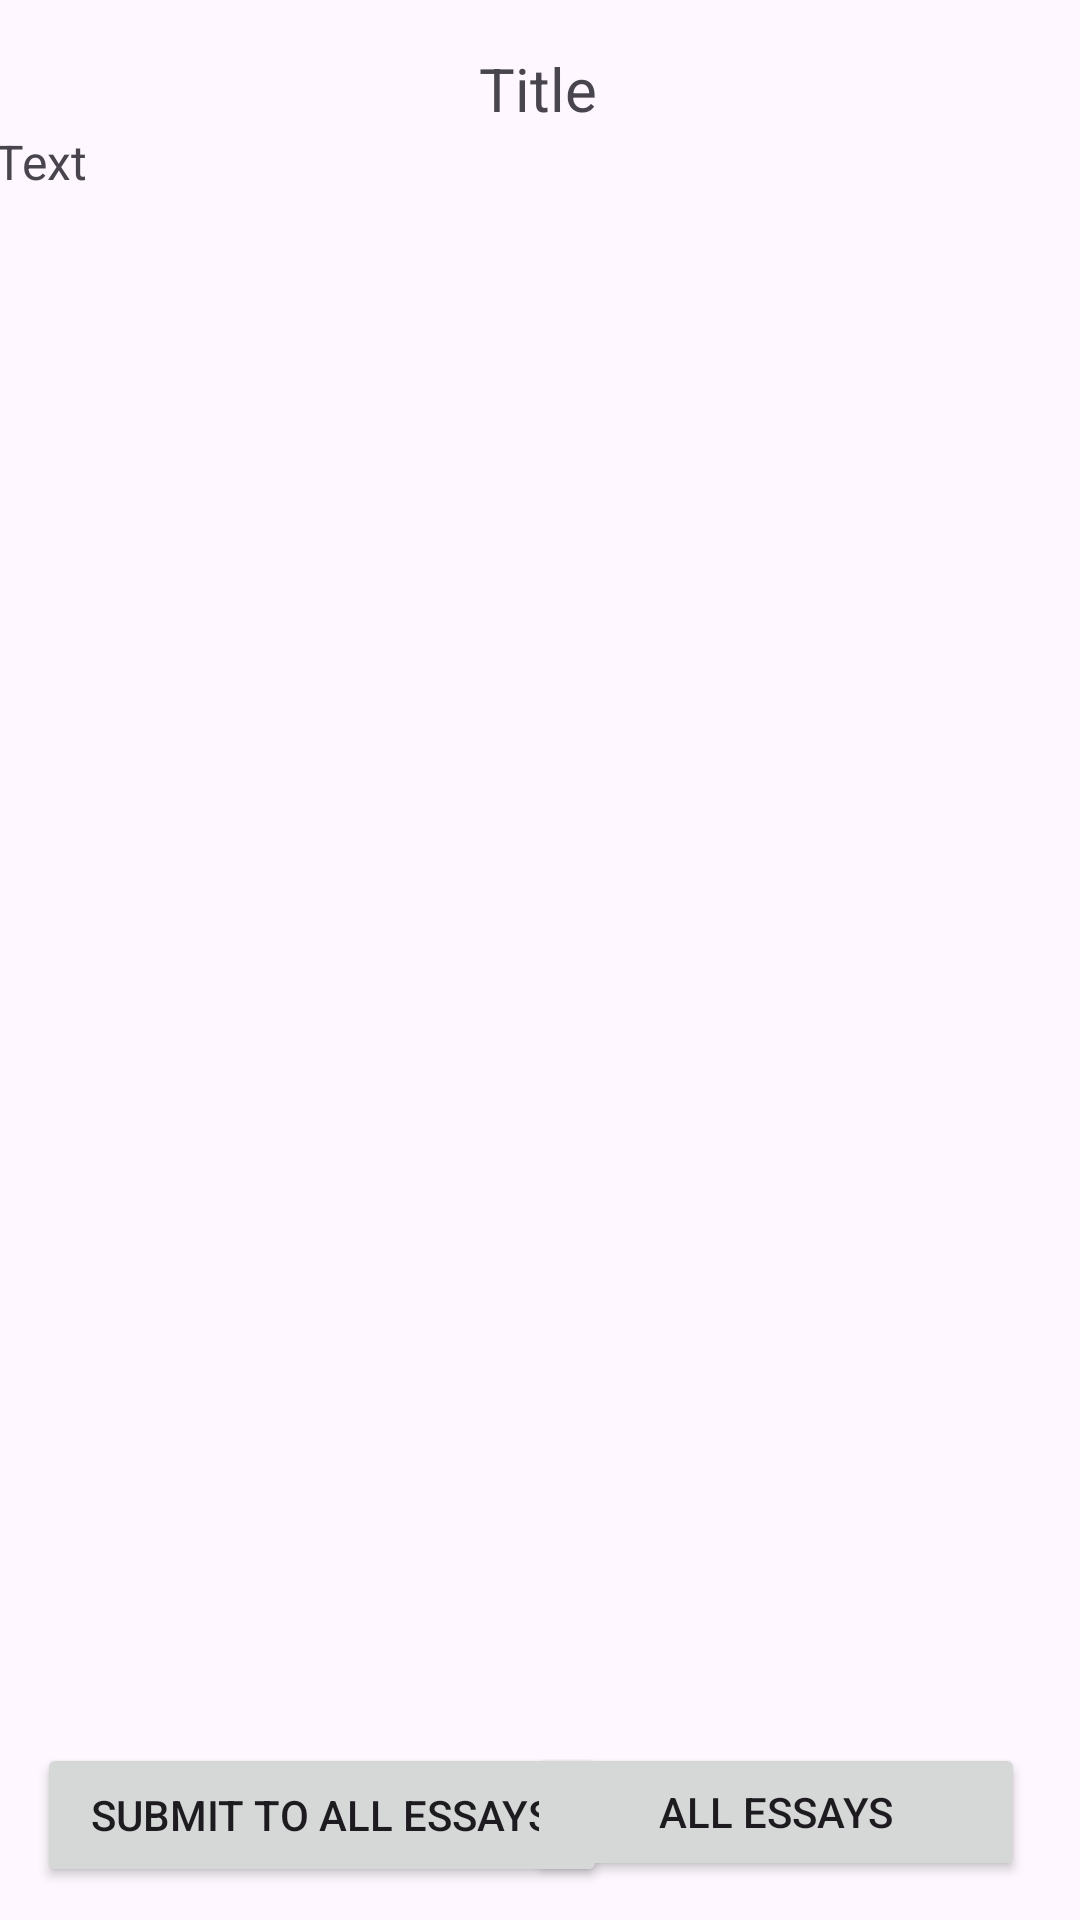

Write the Android layout XML for this screen, with the resource values it uses.
<!-- AndroidManifest.xml: application theme Theme.Astudio -->
<!-- res/layout/fragment_selecteduseressay_view.xml -->
<?xml version="1.0" encoding="utf-8"?>
<androidx.constraintlayout.widget.ConstraintLayout xmlns:android="http://schemas.android.com/apk/res/android"
    xmlns:app="http://schemas.android.com/apk/res-auto"
    xmlns:tools="http://schemas.android.com/tools"
    android:layout_width="match_parent"
    android:layout_height="match_parent"
    tools:context=".view.SelectedEssayFragment">

    <TextView
        android:id="@+id/selectedEssayTitle"
        android:layout_width="wrap_content"
        android:layout_height="wrap_content"
        android:layout_marginTop="16dp"
        android:text="Title"
        android:textSize="20dp"
        app:layout_constraintEnd_toEndOf="parent"
        app:layout_constraintHorizontal_bias="0.498"
        app:layout_constraintStart_toStartOf="parent"
        app:layout_constraintTop_toTopOf="parent" />

    <TextView
        android:id="@+id/selectedEssayText"
        android:layout_width="364dp"
        android:layout_height="238dp"
        android:text="Text"
        android:textSize="16dp"
        app:layout_constraintEnd_toEndOf="parent"
        app:layout_constraintStart_toStartOf="parent"
        app:layout_constraintTop_toBottomOf="@+id/selectedEssayTitle" />

    <Button
        android:id="@+id/backToUserEssays"
        android:layout_width="164dp"
        android:layout_height="42dp"
        android:layout_marginTop="28dp"
        android:text="User Essays"
        app:layout_constraintEnd_toEndOf="parent"
        app:layout_constraintHorizontal_bias="0.892"
        app:layout_constraintStart_toStartOf="@+id/addReviewButton"
        app:layout_constraintTop_toBottomOf="@+id/backToAllEssays" />

    <androidx.recyclerview.widget.RecyclerView
        android:id="@+id/recyclerViewReviews"
        android:layout_width="381dp"
        android:layout_height="247dp"
        android:layout_marginTop="1dp"
        app:layout_constraintEnd_toEndOf="parent"
        app:layout_constraintStart_toStartOf="parent"
        app:layout_constraintTop_toBottomOf="@+id/selectedEssayText" />

    <Button
        android:id="@+id/addReviewButton"
        android:layout_width="187dp"
        android:layout_height="46dp"
        android:layout_marginTop="24dp"
        android:text="Add Review"
        app:layout_constraintEnd_toEndOf="parent"
        app:layout_constraintHorizontal_bias="0.066"
        app:layout_constraintStart_toStartOf="parent"
        app:layout_constraintTop_toBottomOf="@+id/submitToAllEssays" />

    <Button
        android:id="@+id/submitToAllEssays"
        android:layout_width="190dp"
        android:layout_height="48dp"
        android:layout_marginTop="52dp"
        android:text="Submit to All Essays"
        app:layout_constraintEnd_toEndOf="parent"
        app:layout_constraintHorizontal_bias="0.072"
        app:layout_constraintStart_toStartOf="parent"
        app:layout_constraintTop_toBottomOf="@+id/recyclerViewReviews" />

    <Button
        android:id="@+id/backToAllEssays"
        android:layout_width="166dp"
        android:layout_height="46dp"
        android:layout_marginTop="52dp"
        android:text="All Essays"
        app:layout_constraintEnd_toEndOf="parent"
        app:layout_constraintHorizontal_bias="0.906"
        app:layout_constraintStart_toStartOf="parent"
        app:layout_constraintTop_toBottomOf="@+id/recyclerViewReviews" />

</androidx.constraintlayout.widget.ConstraintLayout>
<!-- resources referenced by this layout -->
<resources>
  <style name="Theme.Astudio" parent="Base.Theme.Astudio" />
  <style name="Base.Theme.Astudio" parent="Theme.Material3.DayNight.NoActionBar">
          
          
      </style>
</resources>
